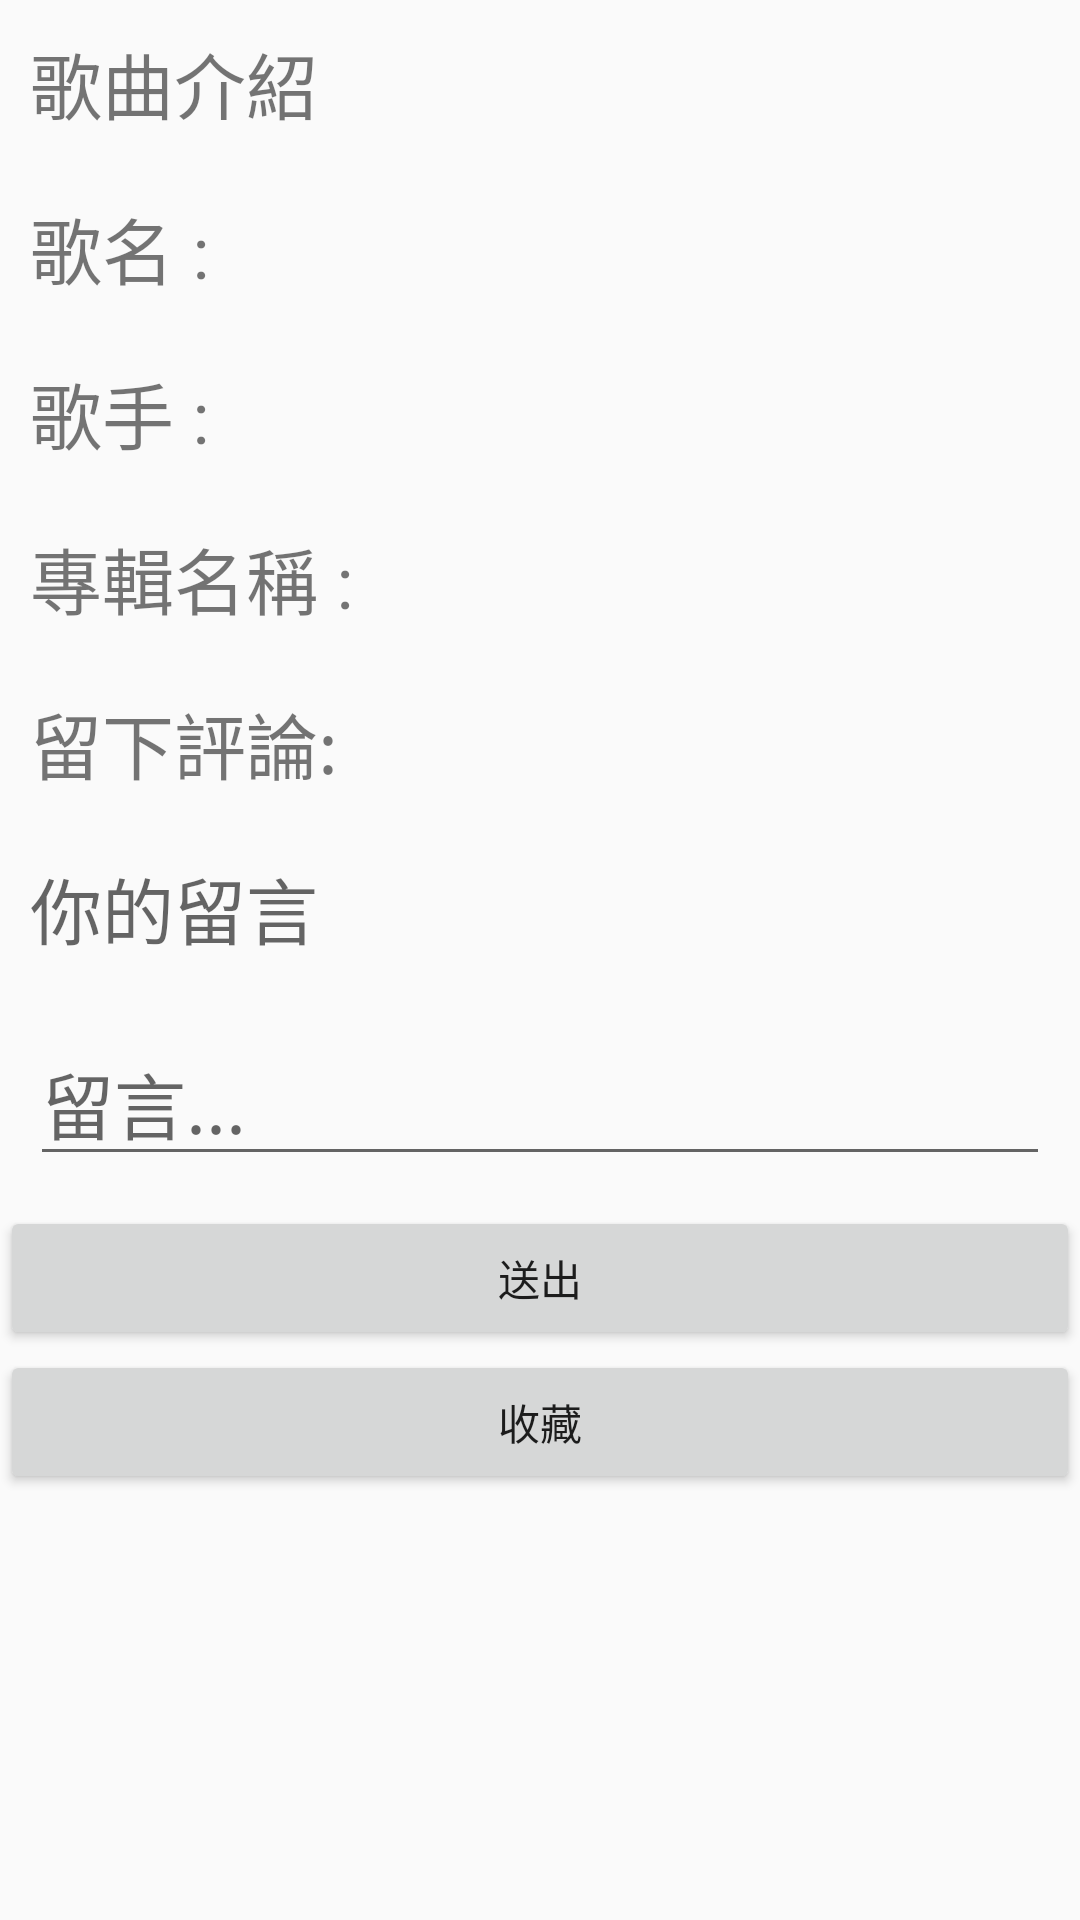

Here is an Android app screen rendered from its layout file. Give the layout XML and the strings, colors and styles it references.
<!-- AndroidManifest.xml: application theme Theme.Loginsqlite -->
<!-- res/layout/activity_music_info.xml -->
<?xml version="1.0" encoding="utf-8"?>
<LinearLayout xmlns:android="http://schemas.android.com/apk/res/android"
    xmlns:app="http://schemas.android.com/apk/res-auto"
    xmlns:tools="http://schemas.android.com/tools"
    android:layout_width="match_parent"
    android:layout_height="match_parent"
    tools:context=".MusicInfo">








    <LinearLayout
        android:layout_width="fill_parent"
        android:layout_height="fill_parent"
        android:orientation="vertical"
        tools:ignore = "MissingConstraints">

        <LinearLayout
            android:layout_width="fill_parent"
            android:layout_height="wrap_content"
            android:orientation="horizontal">

        </LinearLayout>

        <LinearLayout
            android:layout_width="fill_parent"
            android:layout_height="wrap_content"
            android:orientation="horizontal">

            <TextView
                android:id="@+id/tv1"
                android:layout_width="wrap_content"
                android:layout_height="wrap_content"
                android:layout_margin="10sp"
                android:text="歌曲介紹"
                android:textSize="24sp" />

        </LinearLayout>

        <LinearLayout
            android:layout_width="fill_parent"
            android:layout_height="wrap_content"
            android:orientation="horizontal">

            <TextView
                android:id="@+id/tv2"
                android:layout_width="wrap_content"
                android:layout_height="wrap_content"
                android:layout_margin="10sp"
                android:text="歌名 :"
                android:textSize="24sp" />

            <TextView
                android:id="@+id/name_i"
                android:layout_width="wrap_content"
                android:layout_height="fill_parent"
                android:layout_margin="10sp"
                android:textSize="24sp"/>
        </LinearLayout>

        <LinearLayout
            android:layout_width="fill_parent"
            android:layout_height="wrap_content"
            android:orientation="horizontal">

            <TextView
                android:id="@+id/tv3"
                android:layout_width="wrap_content"
                android:layout_height="wrap_content"
                android:layout_margin="10sp"
                android:text="歌手 :"
                android:textSize="24sp" />

            <TextView
                android:id="@+id/singer_i"
                android:layout_width="wrap_content"
                android:layout_height="fill_parent"
                android:layout_margin="10sp"
                android:textSize="24sp" />
        </LinearLayout>

        <LinearLayout
            android:layout_width="fill_parent"
            android:layout_height="wrap_content"
            android:orientation="horizontal">

            <TextView
                android:id="@+id/tv4"
                android:layout_width="wrap_content"
                android:layout_height="wrap_content"
                android:layout_margin="10sp"
                android:text="專輯名稱 :"
                android:textSize="24sp" />

            <TextView
                android:id="@+id/album_i"
                android:layout_width="wrap_content"
                android:layout_height="fill_parent"
                android:layout_margin="10sp"
                android:textSize="24sp" />
        </LinearLayout>

        <LinearLayout
            android:layout_width="fill_parent"
            android:layout_height="wrap_content"
            android:orientation="horizontal">

            <TextView
                android:id="@+id/tv5"
                android:layout_width="wrap_content"
                android:layout_height="wrap_content"
                android:layout_weight="1"
                android:layout_margin="10sp"
                android:text="留下評論:"
                android:textSize="24sp"/>
        </LinearLayout>

        <LinearLayout
            android:layout_width="fill_parent"
            android:layout_height="wrap_content"
            android:orientation="horizontal">

            <TextView
                android:id="@+id/message"
                android:layout_width="wrap_content"
                android:layout_height="wrap_content"
                android:layout_weight="1"
                android:layout_margin="10sp"
                android:hint="你的留言"
                android:textSize="24sp"/>
        </LinearLayout>

        <LinearLayout
            android:layout_width="fill_parent"
            android:layout_height="wrap_content"
            android:orientation="horizontal">

            <EditText
                android:id="@+id/EditText"
                android:layout_width="wrap_content"
                android:layout_height="wrap_content"
                android:layout_weight="1"
                android:ems="10"
                android:inputType="text"
                android:layout_margin="10sp"
                android:hint="留言..."
                android:textSize="24sp"/>
        </LinearLayout>

        <LinearLayout
            android:layout_width="fill_parent"
            android:layout_height="wrap_content"
            android:orientation="horizontal">

            <Button
                android:id="@+id/send"
                android:layout_width="wrap_content"
                android:layout_height="wrap_content"
                android:layout_weight="1"
                android:text="送出" />
        </LinearLayout>

        <LinearLayout
            android:layout_width="fill_parent"
            android:layout_height="wrap_content"
            android:orientation="horizontal">

            <Button
                android:id="@+id/love"
                android:layout_width="wrap_content"
                android:layout_height="wrap_content"
                android:layout_weight="1"
                android:text="收藏" />

        </LinearLayout>
    </LinearLayout>
</LinearLayout>
<!-- resources referenced by this layout -->
<resources>
  <style name="Theme.Loginsqlite" parent="Theme.AppCompat.Light.DarkActionBar">
          
          <item name="colorPrimary">@color/purple_200</item>
          <item name="colorPrimaryVariant">@color/purple_200</item>
          <item name="colorOnPrimary">@color/white</item>
          
          <item name="colorSecondary">@color/teal_200</item>
          <item name="colorSecondaryVariant">@color/teal_700</item>
          <item name="colorOnSecondary">@color/black</item>
          
          <item name="android:statusBarColor" tools:targetApi="l">?attr/colorPrimaryVariant</item>
          
      </style>
  <color name="purple_200">#FFBB86FC</color>
  <color name="white">#FFFFFFFF</color>
  <color name="teal_200">#FF03DAC5</color>
  <color name="teal_700">#FF018786</color>
  <color name="black">#FF000000</color>
</resources>
